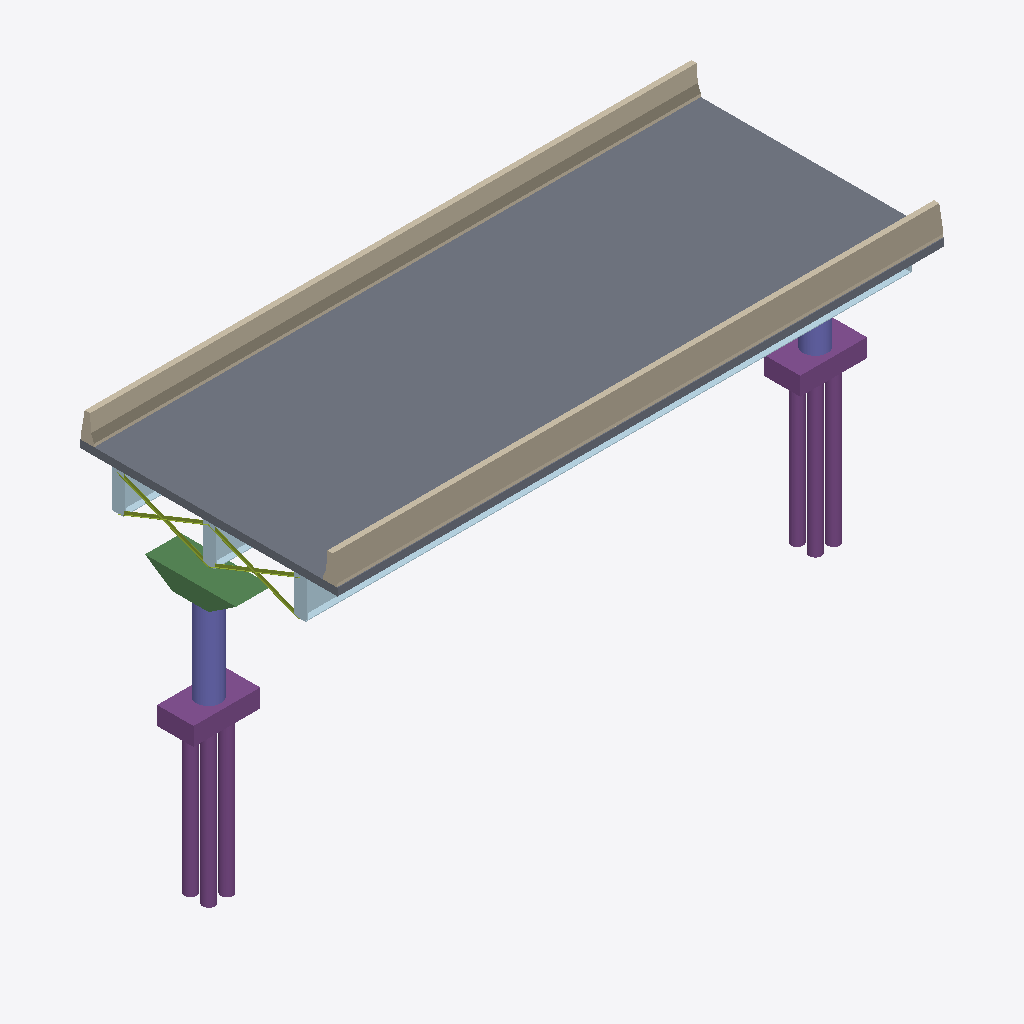
Isometric view of an IFC building model (IFC-SPF (STEP), schema IFC4, length unit metre), seen from the south-west, elements coloured by IFC class: 15 plates (pale blue), 6 piles (purple), 4 members (olive), 2 walls (beige), 2 footings (purple), 2 columns (violet), 1 slab (grey), 1 beam (green).
Extent 22.2 m × 8.5 m × 11.7 m (x, y, z). Storeys (2): Superstructure at 0.00 m; Substructure at 0.00 m. Elements (98): 33 IfcPlate, 28 IfcReinforcingBar, 20 IfcMember, 8 IfcPile, 2 IfcBeam, 2 IfcColumn, 2 IfcFooting, 2 IfcWall, 1 IfcSlab.

HEADER;
FILE_DESCRIPTION(('ViewDefinition [CoordinationView]'),'2;1');
FILE_NAME('','2026-11-22T19:24:47',(''),(''),'IfcOpenShell 0.9.0post1+b5e509b','IfcOpenShell 0.9.0post1+b5e509b','');
FILE_SCHEMA(('IFC4'));
ENDSEC;
DATA;
#15=IFCPROJECT('3dPH2TkLDFHwoIwxKYxQcf',#9,'Osdag Plate Girder Bridge',$,$,$,$,(#3),#14);
#21=IFCSITE('2Be$O61JTAogSDI$sHuXX2',#9,'Default Site',$,$,#20,$,$,$,$,$,$,$,$);
#23=IFCBUILDING('0CaIjhbtf1QOQewdvfrBMK',#9,'Bridge Structure',$,$,#22,$,$,$,$,$,$);
#25=IFCBUILDINGSTOREY('1knvn6t4bDLxdXxngWUqXh',#9,'Superstructure',$,$,#24,$,$,$,$);
#27=IFCBUILDINGSTOREY('0roOy2eg916gd7mNKbv7cH',#9,'Substructure',$,$,#26,$,$,$,$);
#1457=IFCSLAB('1bmOfvDGT6nPfM68T66o5_',#9,'Deck Slab',$,$,#1456,#1455,$,$);
#1524=IFCWALL('3ZmDSi6V5E2eBDjmWYB2lk',#9,'Crash Barrier R',$,$,#1523,#1522,$,$);
#1496=IFCWALL('16D193b3TF6uSTbGnHtRUj',#9,'Crash Barrier L',$,$,#1495,#1494,$,$);
#1549=IFCBEAM('2ZnaWX$qn08O4A$6aaEOc2',#9,'Pier Cap Left',$,$,#1548,#1547,$,$);
#100=IFCPLATE('0zOAfxGtHBqxbmCagZMVEH',#9,'Bottom Flange 1',$,$,#99,#98,$,$);
#1675=IFCFOOTING('3dqdSN21rAA8pAcnbx_zez',#9,'Pile Cap Left',$,$,#1674,#1673,$,.PAD_FOOTING.);
#1706=IFCFOOTING('1lfexlJYn0sBgFh1e$FtVD',#9,'Pile Cap Right',$,$,#1705,#1704,$,.PAD_FOOTING.);
#1615=IFCCOLUMN('1HJUmd1QP47ubFixH3oFlL',#9,'Pier Column Left',$,$,#1614,#1613,$,$);
#1857=IFCPILE('1puxQdNd5Cs9xIpYCH7QqK',#9,'Pile Right_1',$,$,#1856,#1855,$,.BORED.,$);
#1887=IFCPILE('0gQum_LqrBNA1rnVjXrHzE',#9,'Pile Right_2',$,$,#1886,#1885,$,.BORED.,$);
#1737=IFCPILE('3cwCiJ3Z14nwsRd_fWbWPS',#9,'Pile Left_1',$,$,#1736,#1735,$,.BORED.,$);
#1767=IFCPILE('1MBwpKhT1EnxhNjYbIGyJS',#9,'Pile Left_2',$,$,#1766,#1765,$,.BORED.,$);
#1797=IFCPILE('2LcbfzqZjCaQeciBhvfHzT',#9,'Pile Left_3',$,$,#1796,#1795,$,.BORED.,$);
#1917=IFCPILE('15hNNyGgL7Ehkybbnak0w8',#9,'Pile Right_3',$,$,#1916,#1915,$,.BORED.,$);
#1645=IFCCOLUMN('2YcL5YvKn2w9sRDQ5Vqwkj',#9,'Pier Column Right',$,$,#1644,#1643,$,$);
#48=IFCPLATE('25H830wNLCbuZvFjMh8cW_',#9,'Girder Web 1',$,$,#47,#46,$,$);
#885=IFCMEMBER('3$9Q8kwur72uqaZdrWhX8T',#9,'Diagonal Brace',$,$,#884,#883,$,$);
#945=IFCMEMBER('1bk_AxQkbFbB7YixaecFWT',#9,'Diagonal Brace',$,$,#944,#943,$,$);
#202=IFCPLATE('1NP09tybb1cRD8mDv$fzau',#9,'Girder Web 3',$,$,#201,#200,$,$);
#125=IFCPLATE('1z$_IJ9mnEsRwbtzF0rUYF',#9,'Girder Web 2',$,$,#124,#123,$,$);
#915=IFCMEMBER('3KigLeSFXAUBNmB0GKt_k6',#9,'Diagonal Brace',$,$,#914,#913,$,$);
#855=IFCMEMBER('1oTw9AYBX3qA6Mn_Hwme0k',#9,'Diagonal Brace',$,$,#854,#853,$,$);
#303=IFCPLATE('1syvKOMqHCaOaL$DSdLMLi',#9,'End Stiffener 1',$,$,#302,#301,$,$);
#495=IFCPLATE('3aSU8Erd59HhBMeHE8gWN_',#9,'End Stiffener 2',$,$,#494,#493,$,$);
#687=IFCPLATE('3HZ_$BCWnAivoBAa0HNpKz',#9,'End Stiffener 3',$,$,#686,#685,$,$);
#254=IFCPLATE('05zeqp0ZT6rR7j9vxlCUQ2',#9,'Bottom Flange 3',$,$,#253,#252,$,$);
#663=IFCPLATE('045O_g28X8SOPqm_P8ZFxL',#9,'End Stiffener 3',$,$,#662,#661,$,$);
#177=IFCPLATE('1IVYiwvMzFd8E9md85dBun',#9,'Bottom Flange 2',$,$,#176,#175,$,$);
#279=IFCPLATE('3goUrlHO12egC9MT0wvR_q',#9,'End Stiffener 1',$,$,#278,#277,$,$);
#471=IFCPLATE('2$xwdsh5jAH9Xx$jj7LvWD',#9,'End Stiffener 2',$,$,#470,#469,$,$);
#399=IFCPLATE('3zUC9oCrr32xc_njf_Sk1B',#9,'End Stiffener 1',$,$,#398,#397,$,$);
#591=IFCPLATE('1OBgUPs858zgFW70du3Af5',#9,'End Stiffener 2',$,$,#590,#589,$,$);
#783=IFCPLATE('1u8nE6QHz8Zg_4k3coY1gN',#9,'End Stiffener 3',$,$,#782,#781,$,$);
ENDSEC;
